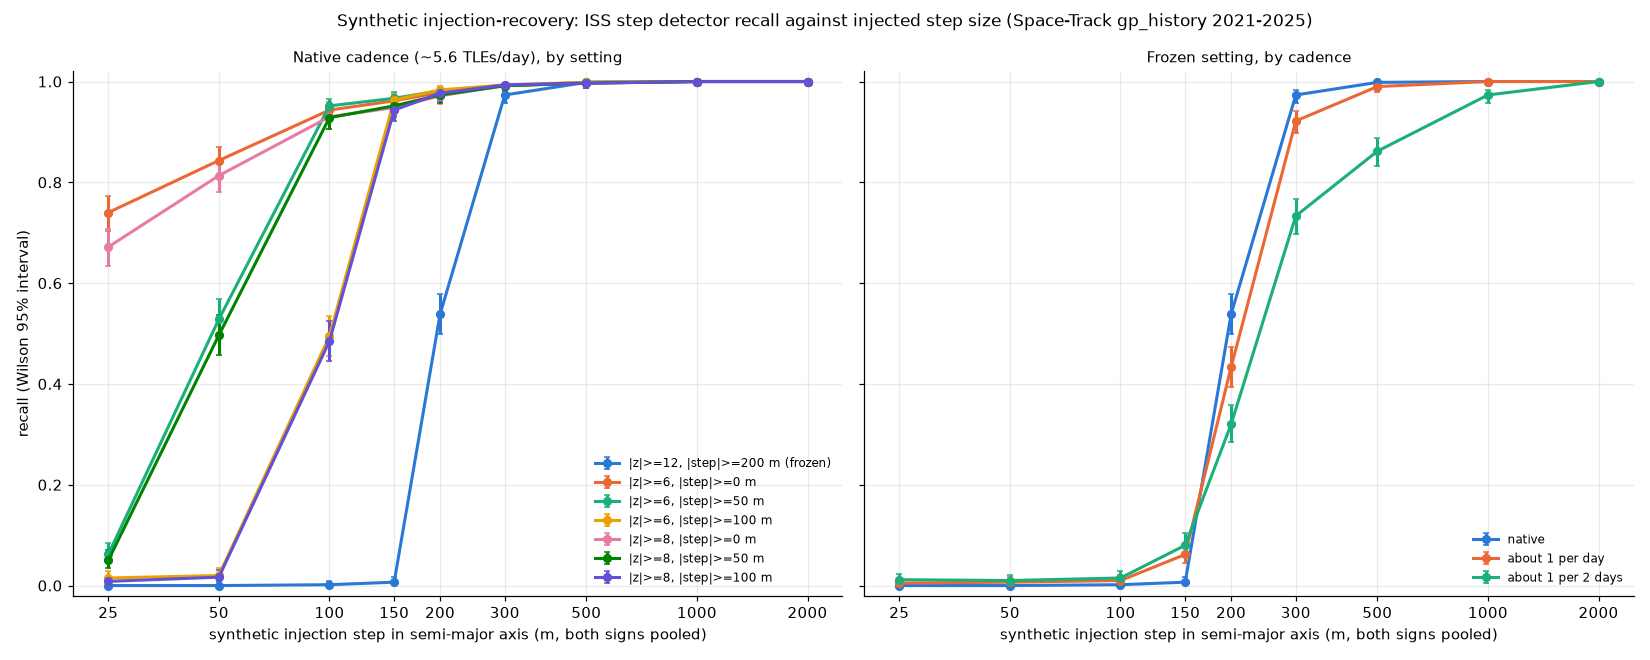

The table this chart was drawn from, first rows:
cadence, setting, z_min, step_min_m, injected_step_m, sign, trials, recovered, recall, wilson95_lo, wilson95_hi
native, |z|>=12, |step|>=200 m (frozen), 12.0, 200.0, 25, +, 300, 0, 0.0, 0.0, 0.0126
native, |z|>=12, |step|>=200 m (frozen), 12.0, 200.0, 25, -, 300, 0, 0.0, 0.0, 0.0126
native, |z|>=12, |step|>=200 m (frozen), 12.0, 200.0, 25, both, 600, 0, 0.0, 0.0, 0.0064
native, |z|>=12, |step|>=200 m (frozen), 12.0, 200.0, 50, +, 300, 0, 0.0, 0.0, 0.0126
native, |z|>=12, |step|>=200 m (frozen), 12.0, 200.0, 50, -, 300, 0, 0.0, 0.0, 0.0126
native, |z|>=12, |step|>=200 m (frozen), 12.0, 200.0, 50, both, 600, 0, 0.0, 0.0, 0.0064
native, |z|>=12, |step|>=200 m (frozen), 12.0, 200.0, 100, +, 300, 0, 0.0, 0.0, 0.0126
native, |z|>=12, |step|>=200 m (frozen), 12.0, 200.0, 100, -, 300, 1, 0.0033, 0.0006, 0.0186
native, |z|>=12, |step|>=200 m (frozen), 12.0, 200.0, 100, both, 600, 1, 0.0017, 0.0003, 0.0094
native, |z|>=12, |step|>=200 m (frozen), 12.0, 200.0, 150, +, 300, 2, 0.0067, 0.0018, 0.024
native, |z|>=12, |step|>=200 m (frozen), 12.0, 200.0, 150, -, 300, 2, 0.0067, 0.0018, 0.024
native, |z|>=12, |step|>=200 m (frozen), 12.0, 200.0, 150, both, 600, 4, 0.0067, 0.0026, 0.017
native, |z|>=12, |step|>=200 m (frozen), 12.0, 200.0, 200, +, 300, 167, 0.5567, 0.5001, 0.6118
native, |z|>=12, |step|>=200 m (frozen), 12.0, 200.0, 200, -, 300, 156, 0.52, 0.4636, 0.5759
native, |z|>=12, |step|>=200 m (frozen), 12.0, 200.0, 200, both, 600, 323, 0.5383, 0.4983, 0.5779
native, |z|>=12, |step|>=200 m (frozen), 12.0, 200.0, 300, +, 300, 294, 0.98, 0.9571, 0.9908
native, |z|>=12, |step|>=200 m (frozen), 12.0, 200.0, 300, -, 300, 290, 0.9667, 0.9397, 0.9818
native, |z|>=12, |step|>=200 m (frozen), 12.0, 200.0, 300, both, 600, 584, 0.9733, 0.9571, 0.9835
native, |z|>=12, |step|>=200 m (frozen), 12.0, 200.0, 500, +, 300, 300, 1.0, 0.9874, 1.0
native, |z|>=12, |step|>=200 m (frozen), 12.0, 200.0, 500, -, 300, 299, 0.9967, 0.9814, 0.9994
native, |z|>=12, |step|>=200 m (frozen), 12.0, 200.0, 500, both, 600, 599, 0.9983, 0.9906, 0.9997
native, |z|>=12, |step|>=200 m (frozen), 12.0, 200.0, 1000, +, 300, 300, 1.0, 0.9874, 1.0
native, |z|>=12, |step|>=200 m (frozen), 12.0, 200.0, 1000, -, 300, 300, 1.0, 0.9874, 1.0
native, |z|>=12, |step|>=200 m (frozen), 12.0, 200.0, 1000, both, 600, 600, 1.0, 0.9936, 1.0
native, |z|>=12, |step|>=200 m (frozen), 12.0, 200.0, 2000, +, 300, 300, 1.0, 0.9874, 1.0
native, |z|>=12, |step|>=200 m (frozen), 12.0, 200.0, 2000, -, 300, 300, 1.0, 0.9874, 1.0
native, |z|>=12, |step|>=200 m (frozen), 12.0, 200.0, 2000, both, 600, 600, 1.0, 0.9936, 1.0
native, |z|>=6, |step|>=0 m, 6.0, 0.0, 25, +, 300, 223, 0.7433, 0.691, 0.7895
native, |z|>=6, |step|>=0 m, 6.0, 0.0, 25, -, 300, 221, 0.7367, 0.6841, 0.7833
native, |z|>=6, |step|>=0 m, 6.0, 0.0, 25, both, 600, 444, 0.74, 0.7035, 0.7735
native, |z|>=6, |step|>=0 m, 6.0, 0.0, 50, +, 300, 240, 0.8, 0.7511, 0.8413
native, |z|>=6, |step|>=0 m, 6.0, 0.0, 50, -, 300, 266, 0.8867, 0.8458, 0.9178
native, |z|>=6, |step|>=0 m, 6.0, 0.0, 50, both, 600, 506, 0.8433, 0.8121, 0.8702
native, |z|>=6, |step|>=0 m, 6.0, 0.0, 100, +, 300, 288, 0.96, 0.9314, 0.977
native, |z|>=6, |step|>=0 m, 6.0, 0.0, 100, -, 300, 278, 0.9267, 0.8915, 0.9511
native, |z|>=6, |step|>=0 m, 6.0, 0.0, 100, both, 600, 566, 0.9433, 0.9219, 0.9592
native, |z|>=6, |step|>=0 m, 6.0, 0.0, 150, +, 300, 290, 0.9667, 0.9397, 0.9818
native, |z|>=6, |step|>=0 m, 6.0, 0.0, 150, -, 300, 287, 0.9567, 0.9273, 0.9745
native, |z|>=6, |step|>=0 m, 6.0, 0.0, 150, both, 600, 577, 0.9617, 0.9431, 0.9743
native, |z|>=6, |step|>=0 m, 6.0, 0.0, 200, +, 300, 295, 0.9833, 0.9616, 0.9929
native, |z|>=6, |step|>=0 m, 6.0, 0.0, 200, -, 300, 292, 0.9733, 0.9483, 0.9864
native, |z|>=6, |step|>=0 m, 6.0, 0.0, 200, both, 600, 587, 0.9783, 0.9633, 0.9873
native, |z|>=6, |step|>=0 m, 6.0, 0.0, 300, +, 300, 297, 0.99, 0.971, 0.9966
native, |z|>=6, |step|>=0 m, 6.0, 0.0, 300, -, 300, 298, 0.9933, 0.976, 0.9982
native, |z|>=6, |step|>=0 m, 6.0, 0.0, 300, both, 600, 595, 0.9917, 0.9806, 0.9964
native, |z|>=6, |step|>=0 m, 6.0, 0.0, 500, +, 300, 299, 0.9967, 0.9814, 0.9994
native, |z|>=6, |step|>=0 m, 6.0, 0.0, 500, -, 300, 300, 1.0, 0.9874, 1.0
native, |z|>=6, |step|>=0 m, 6.0, 0.0, 500, both, 600, 599, 0.9983, 0.9906, 0.9997
native, |z|>=6, |step|>=0 m, 6.0, 0.0, 1000, +, 300, 300, 1.0, 0.9874, 1.0
native, |z|>=6, |step|>=0 m, 6.0, 0.0, 1000, -, 300, 300, 1.0, 0.9874, 1.0
native, |z|>=6, |step|>=0 m, 6.0, 0.0, 1000, both, 600, 600, 1.0, 0.9936, 1.0
native, |z|>=6, |step|>=0 m, 6.0, 0.0, 2000, +, 300, 300, 1.0, 0.9874, 1.0
native, |z|>=6, |step|>=0 m, 6.0, 0.0, 2000, -, 300, 300, 1.0, 0.9874, 1.0
native, |z|>=6, |step|>=0 m, 6.0, 0.0, 2000, both, 600, 600, 1.0, 0.9936, 1.0
native, |z|>=6, |step|>=50 m, 6.0, 50.0, 25, +, 300, 15, 0.05, 0.0305, 0.0808
native, |z|>=6, |step|>=50 m, 6.0, 50.0, 25, -, 300, 22, 0.0733, 0.0489, 0.1085
native, |z|>=6, |step|>=50 m, 6.0, 50.0, 25, both, 600, 37, 0.0617, 0.0451, 0.0838
native, |z|>=6, |step|>=50 m, 6.0, 50.0, 50, +, 300, 147, 0.49, 0.4339, 0.5463
native, |z|>=6, |step|>=50 m, 6.0, 50.0, 50, -, 300, 170, 0.5667, 0.5101, 0.6215
native, |z|>=6, |step|>=50 m, 6.0, 50.0, 50, both, 600, 317, 0.5283, 0.4883, 0.568
... 183 more rows
